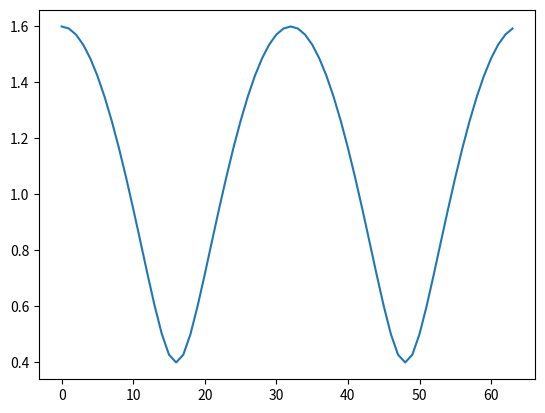
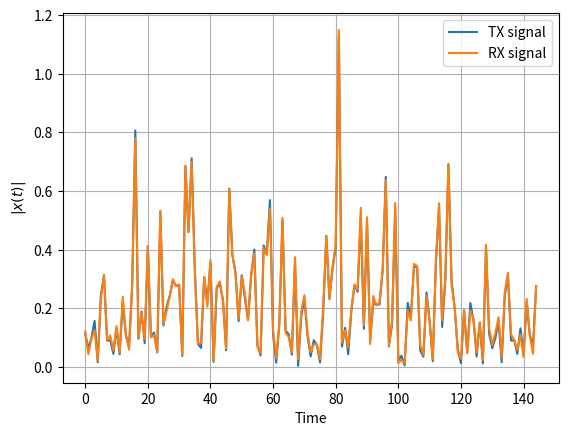
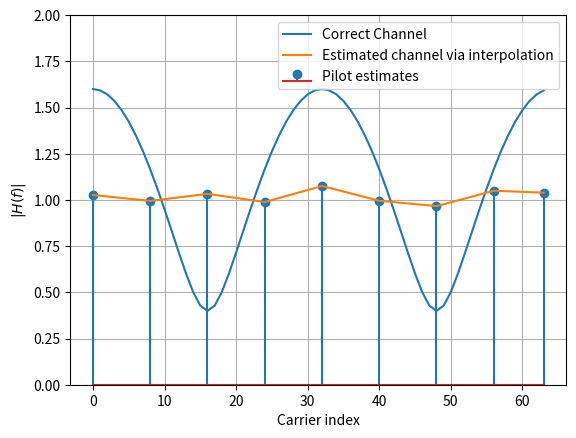
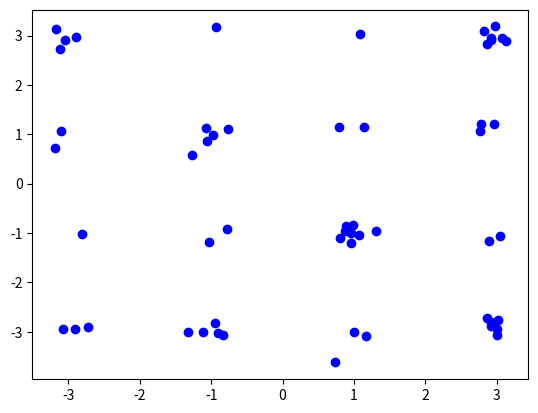
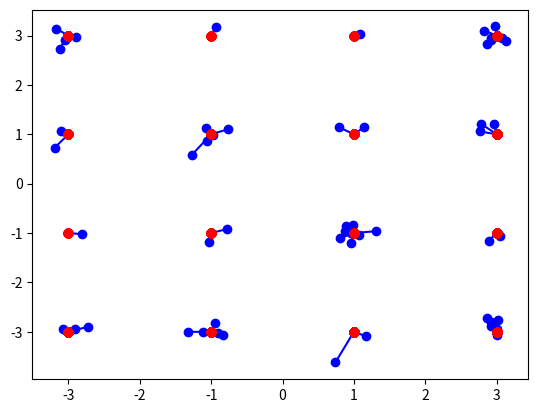

Generate these figures, in order, with matplotlib:

import numpy as np
import matplotlib.pyplot as plt
import scipy
from scipy import interpolate


K = 64 # number of OFDM subcarriers
CP = K//4  # length of the cyclic prefix: 25% of the block
P = 8 # number of pilot carriers per OFDM block
pilotValue = 3+3j # The known value each pilot transmits

allCarriers = np.arange(K)  # indices of all subcarriers ([0, 1, ... K-1])

pilotCarriers = allCarriers[::K//P] # Pilots is every (K/P)th carrier.

# For convenience of channel estimation, let's make the last carriers also be a pilot
pilotCarriers = np.hstack([pilotCarriers, np.array([allCarriers[-1]])])
P = P+1

# data carriers are all remaining carriers
dataCarriers = np.delete(allCarriers, pilotCarriers)

print ("allCarriers:   %s" % allCarriers)
print ("pilotCarriers: %s" % pilotCarriers)
print ("dataCarriers:  %s" % dataCarriers)
#plt.plot(pilotCarriers, np.zeros_like(pilotCarriers), 'bo', label='pilot')
#plt.plot(dataCarriers, np.zeros_like(dataCarriers), 'ro', label='data')
#plt.show()

mu = 4 # bits per symbol (i.e. 16QAM)
payloadBits_per_OFDM = len(dataCarriers)*mu  # number of payload bits per OFDM symbol

mapping_table = {
    (0,0,0,0) : -3-3j,
    (0,0,0,1) : -3-1j,
    (0,0,1,0) : -3+3j,
    (0,0,1,1) : -3+1j,
    (0,1,0,0) : -1-3j,
    (0,1,0,1) : -1-1j,
    (0,1,1,0) : -1+3j,
    (0,1,1,1) : -1+1j,
    (1,0,0,0) :  3-3j,
    (1,0,0,1) :  3-1j,
    (1,0,1,0) :  3+3j,
    (1,0,1,1) :  3+1j,
    (1,1,0,0) :  1-3j,
    (1,1,0,1) :  1-1j,
    (1,1,1,0) :  1+3j,
    (1,1,1,1) :  1+1j
}
"""
for b3 in [0, 1]:
    for b2 in [0, 1]:
        for b1 in [0, 1]:
            for b0 in [0, 1]:
                B = (b3, b2, b1, b0)
                Q = mapping_table[B]
                plt.plot(Q.real, Q.imag, 'bo')
                plt.text(Q.real, Q.imag+0.2, "".join(str(x) for x in B), ha='center')
plt.show()
"""
demapping_table = {v : k for k, v in mapping_table.items()}

channelResponse = np.array([1, 0, 0.3+0.3])  # the impulse response of the wireless channel
H_exact = np.fft.fft(channelResponse, K)
plt.plot(allCarriers, abs(H_exact))


SNRdb = 25  # signal to noise-ratio in dB at the receiver 

bits = np.random.binomial(n=1, p=0.5, size=(payloadBits_per_OFDM, ))
print ("Bits count: ", len(bits))
print ("First 20 bits: ", bits[:20])
print ("Mean of bits (should be around 0.5): ", np.mean(bits))

def SP(bits):
    return bits.reshape((len(dataCarriers), mu))
bits_SP = SP(bits)
print ("First 5 bit groups")
print (bits_SP[:5,:])

def Mapping(bits):
    return np.array([mapping_table[tuple(b)] for b in bits])
QAM = Mapping(bits_SP)
print ("First 5 QAM symbols and bits:")
#print (bits_SP[:5,:])
print (QAM[:5])

def OFDM_symbol(QAM_payload):
    symbol = np.zeros(K, dtype=complex) # the overall K subcarriers
    symbol[pilotCarriers] = pilotValue  # allocate the pilot subcarriers 
    symbol[dataCarriers] = QAM_payload  # allocate the pilot subcarriers
    return symbol
OFDM_data = OFDM_symbol(QAM)
print ("Number of OFDM carriers in frequency domain: ", len(OFDM_data))

def IDFT(OFDM_data):
    conj_data = np.conjugate(OFDM_data)
    rev_data = conj_data[::-1]
    app_data = np.append([0.0+0.j], rev_data)
    app_data = np.append(app_data, OFDM_data)
    ifft_data = np.fft.ifft(app_data)
    return ifft_data.real
    #return np.fft.ifft(OFDM_data)
OFDM_time = IDFT(OFDM_data)
print ("Number of OFDM samples in time-domain before CP: ", len(OFDM_time))

def addCP(OFDM_time):
    cp = OFDM_time[-CP:]               # take the last CP samples ...
    return np.hstack([cp, OFDM_time])  # ... and add them to the beginning
OFDM_withCP = addCP(OFDM_time)
print ("Number of OFDM samples in time domain with CP: ", len(OFDM_withCP))

def channel(signal):
    convolved = np.convolve(signal, channelResponse)
    signal_power = np.mean(abs(convolved**2))
    sigma2 = signal_power * 10**(-SNRdb/10)  # calculate noise power based on signal power and SNR
    
    print ("RX Signal power: %.4f. Noise power: %.4f" % (signal_power, sigma2))
    
    # Generate complex noise with given variance
    noise = np.sqrt(sigma2/2) * (np.random.randn(*convolved.shape)+1j*np.random.randn(*convolved.shape))
    #return convolved + noise
    return signal + noise[:-2]
OFDM_TX = OFDM_withCP
OFDM_RX = channel(OFDM_TX)

plt.figure()
plt.plot(abs(OFDM_TX), label='TX signal')
plt.plot(abs(OFDM_RX), label='RX signal')
plt.legend(fontsize=10)
plt.xlabel('Time'); plt.ylabel('$|x(t)|$');
plt.grid(True);
#plt.show()scipy

def removeCP(signal):
    return signal[CP:]
OFDM_RX_noCP = removeCP(OFDM_RX)

def DFT(OFDM_RX):
    fft_data = np.fft.fft(OFDM_RX)
    app_data = fft_data[K+1:2*K+1]
    return app_data
    #return np.fft.fft(OFDM_RX)
OFDM_demod = DFT(OFDM_RX_noCP)

def channelEstimate(OFDM_demod):
    pilots = OFDM_demod[pilotCarriers]  # extract the pilot values from the RX signal
    Hest_at_pilots = pilots / pilotValue # divide by the transmitted pilot values
    
    # Perform interpolation between the pilot carriers to get an estimate
    # of the channel in the data carriers. Here, we interpolate absolute value and phase 
    # separately
    Hest_abs = scipy.interpolate.interp1d(pilotCarriers, abs(Hest_at_pilots), kind='linear')(allCarriers)
    Hest_phase = scipy.interpolate.interp1d(pilotCarriers, np.angle(Hest_at_pilots), kind='linear')(allCarriers)
    Hest = Hest_abs * np.exp(1j*Hest_phase)
    
    plt.figure()
    plt.plot(allCarriers, abs(H_exact), label='Correct Channel')
    plt.stem(pilotCarriers, abs(Hest_at_pilots), label='Pilot estimates')
    plt.plot(allCarriers, abs(Hest), label='Estimated channel via interpolation')
    plt.grid(True); plt.xlabel('Carrier index'); plt.ylabel('$|H(f)|$'); plt.legend(fontsize=10)
    plt.ylim(0,2)
    
    return Hest
Hest = channelEstimate(OFDM_demod)


def equalize(OFDM_demod, Hest):
    return OFDM_demod / Hest
equalized_Hest = equalize(OFDM_demod, Hest)

def get_payload(equalized):
    return equalized[dataCarriers]
QAM_est = get_payload(equalized_Hest)
plt.figure()
plt.plot(QAM_est.real, QAM_est.imag, 'bo');


def Demapping(QAM):
    # array of possible constellation points
    constellation = np.array([x for x in demapping_table.keys()])
    
    # calculate distance of each RX point to each possible point
    dists = abs(QAM.reshape((-1,1)) - constellation.reshape((1,-1)))
    
    # for each element in QAM, choose the index in constellation 
    # that belongs to the nearest constellation point
    const_index = dists.argmin(axis=1)
    
    # get back the real constellation point
    hardDecision = constellation[const_index]
    
    # transform the constellation point into the bit groups
    return np.vstack([demapping_table[C] for C in hardDecision]), hardDecision

PS_est, hardDecision = Demapping(QAM_est)
plt.figure()
for qam, hard in zip(QAM_est, hardDecision):
    plt.plot([qam.real, hard.real], [qam.imag, hard.imag], 'b-o');
    plt.plot(hardDecision.real, hardDecision.imag, 'ro')

def PS(bits):
    return bits.reshape((-1,))
bits_est = PS(PS_est)

print ("Obtained Bit error rate: ", np.sum(abs(bits-bits_est))/len(bits))
plt.show()
